Photos from the image-classification dataset "dataset" in the GitHub repository MohamedRagabAbbas/Brain-Tumor-Detection-and-Classification. Its 4 classes are: glioma, meningioma, no tumor, pituitary tumor.

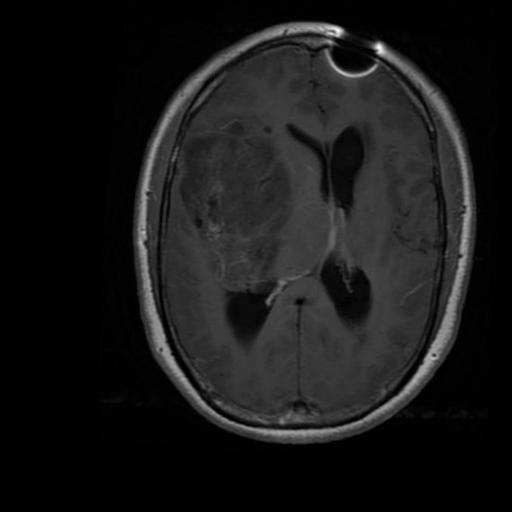
Label: glioma

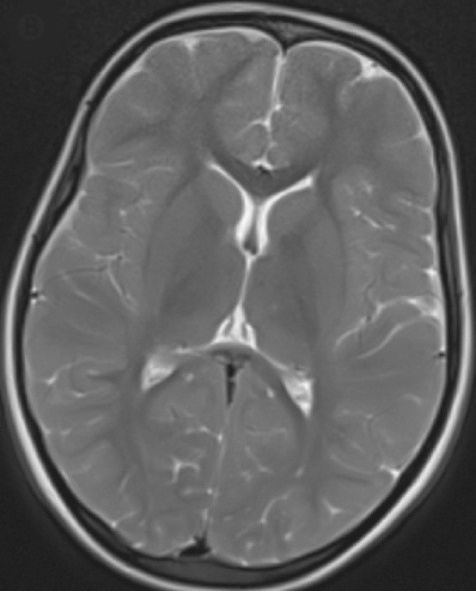
Label: no tumor

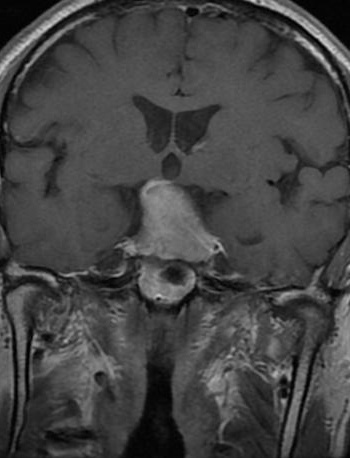
Label: pituitary tumor

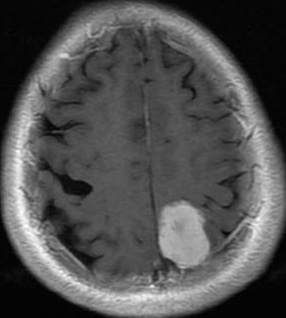
Label: meningioma

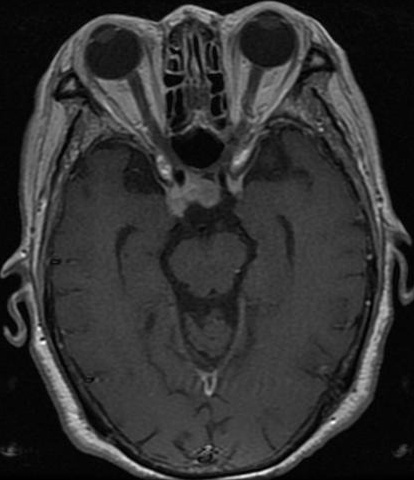
Label: pituitary tumor

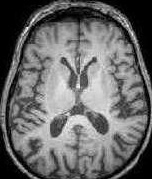
Label: no tumor
